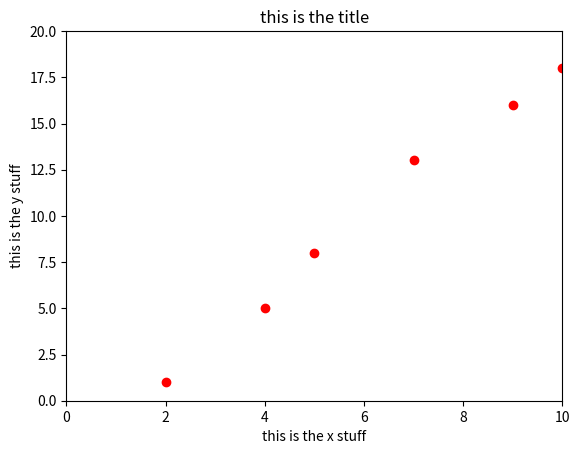

This figure's Python source:
# tutorial using matplotlib 

import matplotlib.pyplot as plt 
import numpy as np

xdata = [2, 4, 5, 7, 9, 10]
ydata = [1, 5, 8, 13, 16, 18]
t = np.arange(0. , 5.2 , 0.2)    # evenly sampled time at 200ms intervals
plt.plot(xdata, ydata, 'ro')    #plot two arrays with "red circle" 
# plt.plot(t, t, 'r--', t, t**2, 'bs', t, t**3, 'g^') # red dashes, blue squares and green triangles; multiple lines on one plot 
plt.title('this is the title')
plt.xlabel('this is the x stuff')
plt.ylabel('this is the y stuff')
plt.axis([0, 10, 0, 20])          #axis w (x1, x2, y1, y2) 
plt.show()                      #produces plot 
